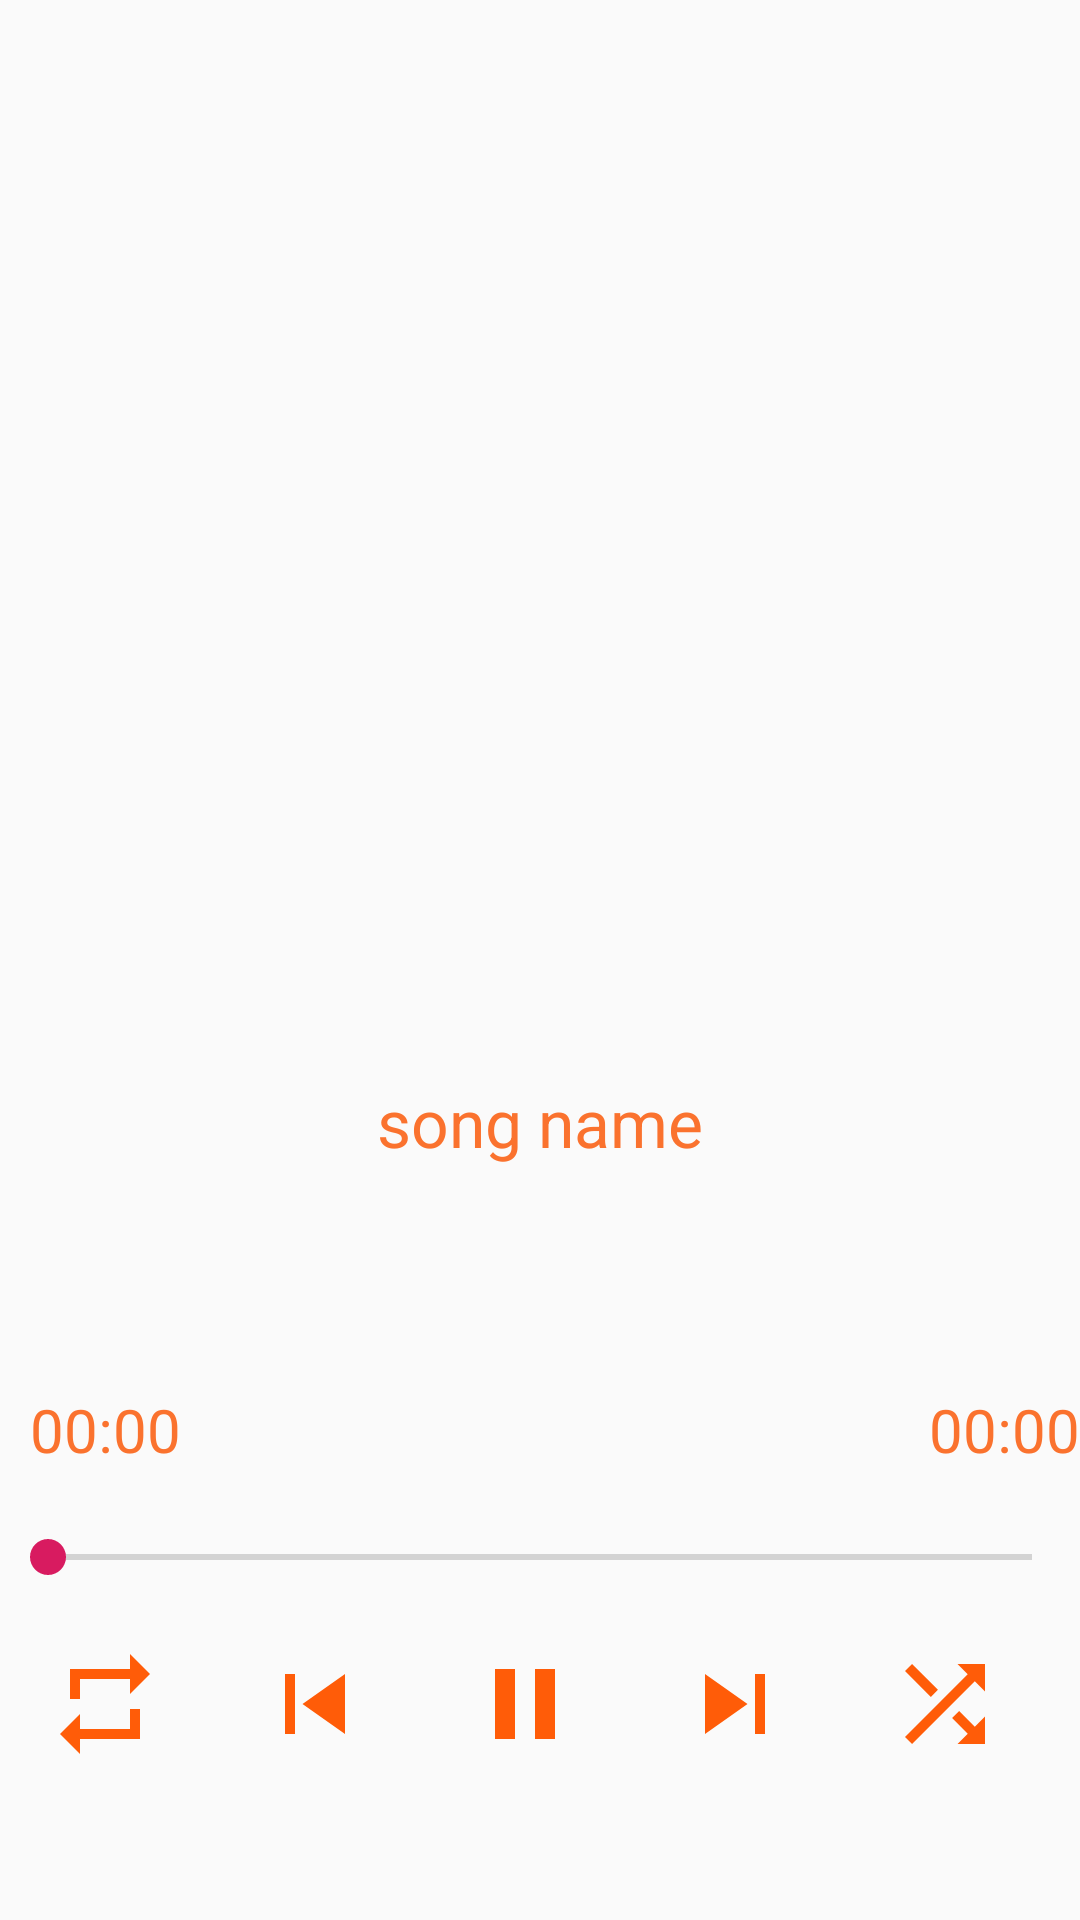

Layout XML and referenced resources for this Android screen:
<!-- AndroidManifest.xml: application theme AppTheme -->
<!-- res/layout/activity_player.xml -->
<?xml version="1.0" encoding="utf-8"?>
<LinearLayout xmlns:android="http://schemas.android.com/apk/res/android"
    android:orientation="vertical" android:layout_width="match_parent"
    android:layout_height="match_parent"
    android:weightSum="10"
    android:id="@+id/activity_player"
    >

    <LinearLayout
        android:layout_width="match_parent"
        android:layout_height="0dp"
        android:layout_weight="7"
        android:gravity="center"
        android:orientation="vertical">


        <ImageView
            android:id="@+id/img_song_player"
            android:layout_width="250dp"
            android:layout_height="250dp" />

        <TextView
            android:id="@+id/tvsongname"
            android:layout_width="match_parent"
            android:layout_height="wrap_content"
            android:layout_marginTop="50dp"
            android:ellipsize="marquee"
            android:marqueeRepeatLimit="marquee_forever"
            android:scrollHorizontally="true"
            android:singleLine="true"
            android:text="song name"
            android:textAlignment="center"
            android:textColor="@color/colorPrimary"
            android:textSize="22sp" />
    </LinearLayout>
    
    <LinearLayout
        android:layout_width="match_parent"
        android:layout_height="0dp"
        android:layout_weight="3"
        android:orientation="vertical">

        <LinearLayout
            android:layout_marginTop="15dp"
            android:layout_width="match_parent"
            android:layout_height="wrap_content"
            android:orientation="horizontal"
            android:weightSum="2">

            <TextView
                android:id="@+id/tv_time_to_start"
                android:layout_weight="1"
                android:layout_width="wrap_content"
                android:layout_height="wrap_content"
                android:text="00:00"
                android:textSize="20sp"
                android:textColor="@color/colorPrimary"
                android:layout_marginLeft="10dp"/>

            <TextView
                android:id="@+id/tv_time_duration"
                android:layout_width="wrap_content"
                android:layout_height="wrap_content"
                android:layout_weight="1"
                android:text="00:00"
                android:textSize="20sp"
                android:textColor="@color/colorPrimary"
                android:gravity="right"
                />

        </LinearLayout>

        <SeekBar
            android:id="@+id/seekBar"
            android:layout_width="match_parent"
            android:layout_height="wrap_content"
            android:layout_alignParentBottom="true"
            android:layout_marginTop="20dp"
            />

            <LinearLayout

                android:layout_marginTop="20dp"
                android:layout_width="match_parent"
                android:layout_height="wrap_content"
                android:orientation="horizontal"
                android:gravity="center"
                >
                <Button

                    android:layout_width="40dp"
                    android:layout_height="40dp"
                    android:id="@+id/btn_repeat"
                    android:layout_marginRight="30dp"
                    android:layout_marginLeft="10dp"
                    android:background="@drawable/ic_repeat"/>

                <Button
                    android:layout_marginRight="30dp"
                    android:layout_width="40dp"
                    android:layout_height="40dp"
                    android:id="@+id/btn_previous"
                    android:background="@drawable/ic_previous"/>

                <Button
                    android:layout_marginRight="30dp"
                    android:layout_width="40dp"
                    android:layout_height="40dp"
                    android:id="@+id/btn_pause"
                    android:background="@drawable/ic_pause"/>

                <Button
                    android:layout_marginRight="30dp"
                    android:layout_width="40dp"
                    android:layout_height="40dp"
                    android:id="@+id/btn_next"
                    android:background="@drawable/ic_next"/>
                <Button
                    android:layout_marginRight="20dp"
                    android:padding="10dp"
                    android:layout_width="40dp"
                    android:layout_height="40dp"
                    android:id="@+id/btn_shuffle"
                    android:background="@drawable/ic_shuffle"/>


            </LinearLayout>
    </LinearLayout>

</LinearLayout>
<!-- resources referenced by this layout -->
<resources>
  <color name="colorPrimary">#FA722E</color>
  <!-- drawable ic_next (drawable) -->
  <vector xmlns:android="http://schemas.android.com/apk/res/android"
          android:width="24dp"
          android:height="24dp"
          android:viewportWidth="24.0"
          android:viewportHeight="24.0">
      <path
          android:fillColor="#FF5C08"
          android:pathData="M6,18l8.5,-6L6,6v12zM16,6v12h2V6h-2z"/>
  </vector>
  <!-- drawable ic_pause (drawable) -->
  <vector xmlns:android="http://schemas.android.com/apk/res/android"
          android:width="24dp"
          android:height="24dp"
          android:viewportWidth="24.0"
          android:viewportHeight="24.0">
      <path
          android:fillColor="#FF5C08"
          android:pathData="M6,19h4L10,5L6,5v14zM14,5v14h4L18,5h-4z"/>
  </vector>
  <!-- drawable ic_previous (drawable) -->
  <vector xmlns:android="http://schemas.android.com/apk/res/android"
          android:width="24dp"
          android:height="24dp"
          android:viewportWidth="24.0"
          android:viewportHeight="24.0">
      <path
          android:fillColor="#FF5C08"
          android:pathData="M6,6h2v12L6,18zM9.5,12l8.5,6L18,6z"/>
  </vector>
  <!-- drawable ic_repeat (drawable) -->
  <vector xmlns:android="http://schemas.android.com/apk/res/android"
          android:width="24dp"
          android:height="24dp"
          android:viewportWidth="24.0"
          android:viewportHeight="24.0">
      <path
          android:fillColor="#FF5C08"
          android:pathData="M7,7h10v3l4,-4 -4,-4v3L5,5v6h2L7,7zM17,17L7,17v-3l-4,4 4,4v-3h12v-6h-2v4z"/>
  </vector>
  <!-- drawable ic_shuffle (drawable) -->
  <vector xmlns:android="http://schemas.android.com/apk/res/android"
          android:width="24dp"
          android:height="24dp"
          android:viewportWidth="24.0"
          android:viewportHeight="24.0">
      <path
          android:fillColor="#FF5C08"
          android:pathData="M10.59,9.17L5.41,4 4,5.41l5.17,5.17 1.42,-1.41zM14.5,4l2.04,2.04L4,18.59 5.41,20 17.96,7.46 20,9.5L20,4h-5.5zM14.83,13.41l-1.41,1.41 3.13,3.13L14.5,20L20,20v-5.5l-2.04,2.04 -3.13,-3.13z"/>
  </vector>
  <style name="AppTheme" parent="Theme.AppCompat.Light.NoActionBar">
          
          <item name="colorPrimary">@color/colorPrimary</item>
          <item name="colorPrimaryDark">@color/colorPrimaryDark</item>
          <item name="colorAccent">@color/colorAccent</item>
          <item name="android:windowFullscreen"> true</item>
          <item name="windowNoTitle">true</item>
      </style>
  <color name="colorPrimaryDark">#D87A7878</color>
  <color name="colorAccent">#D81B60</color>
</resources>
